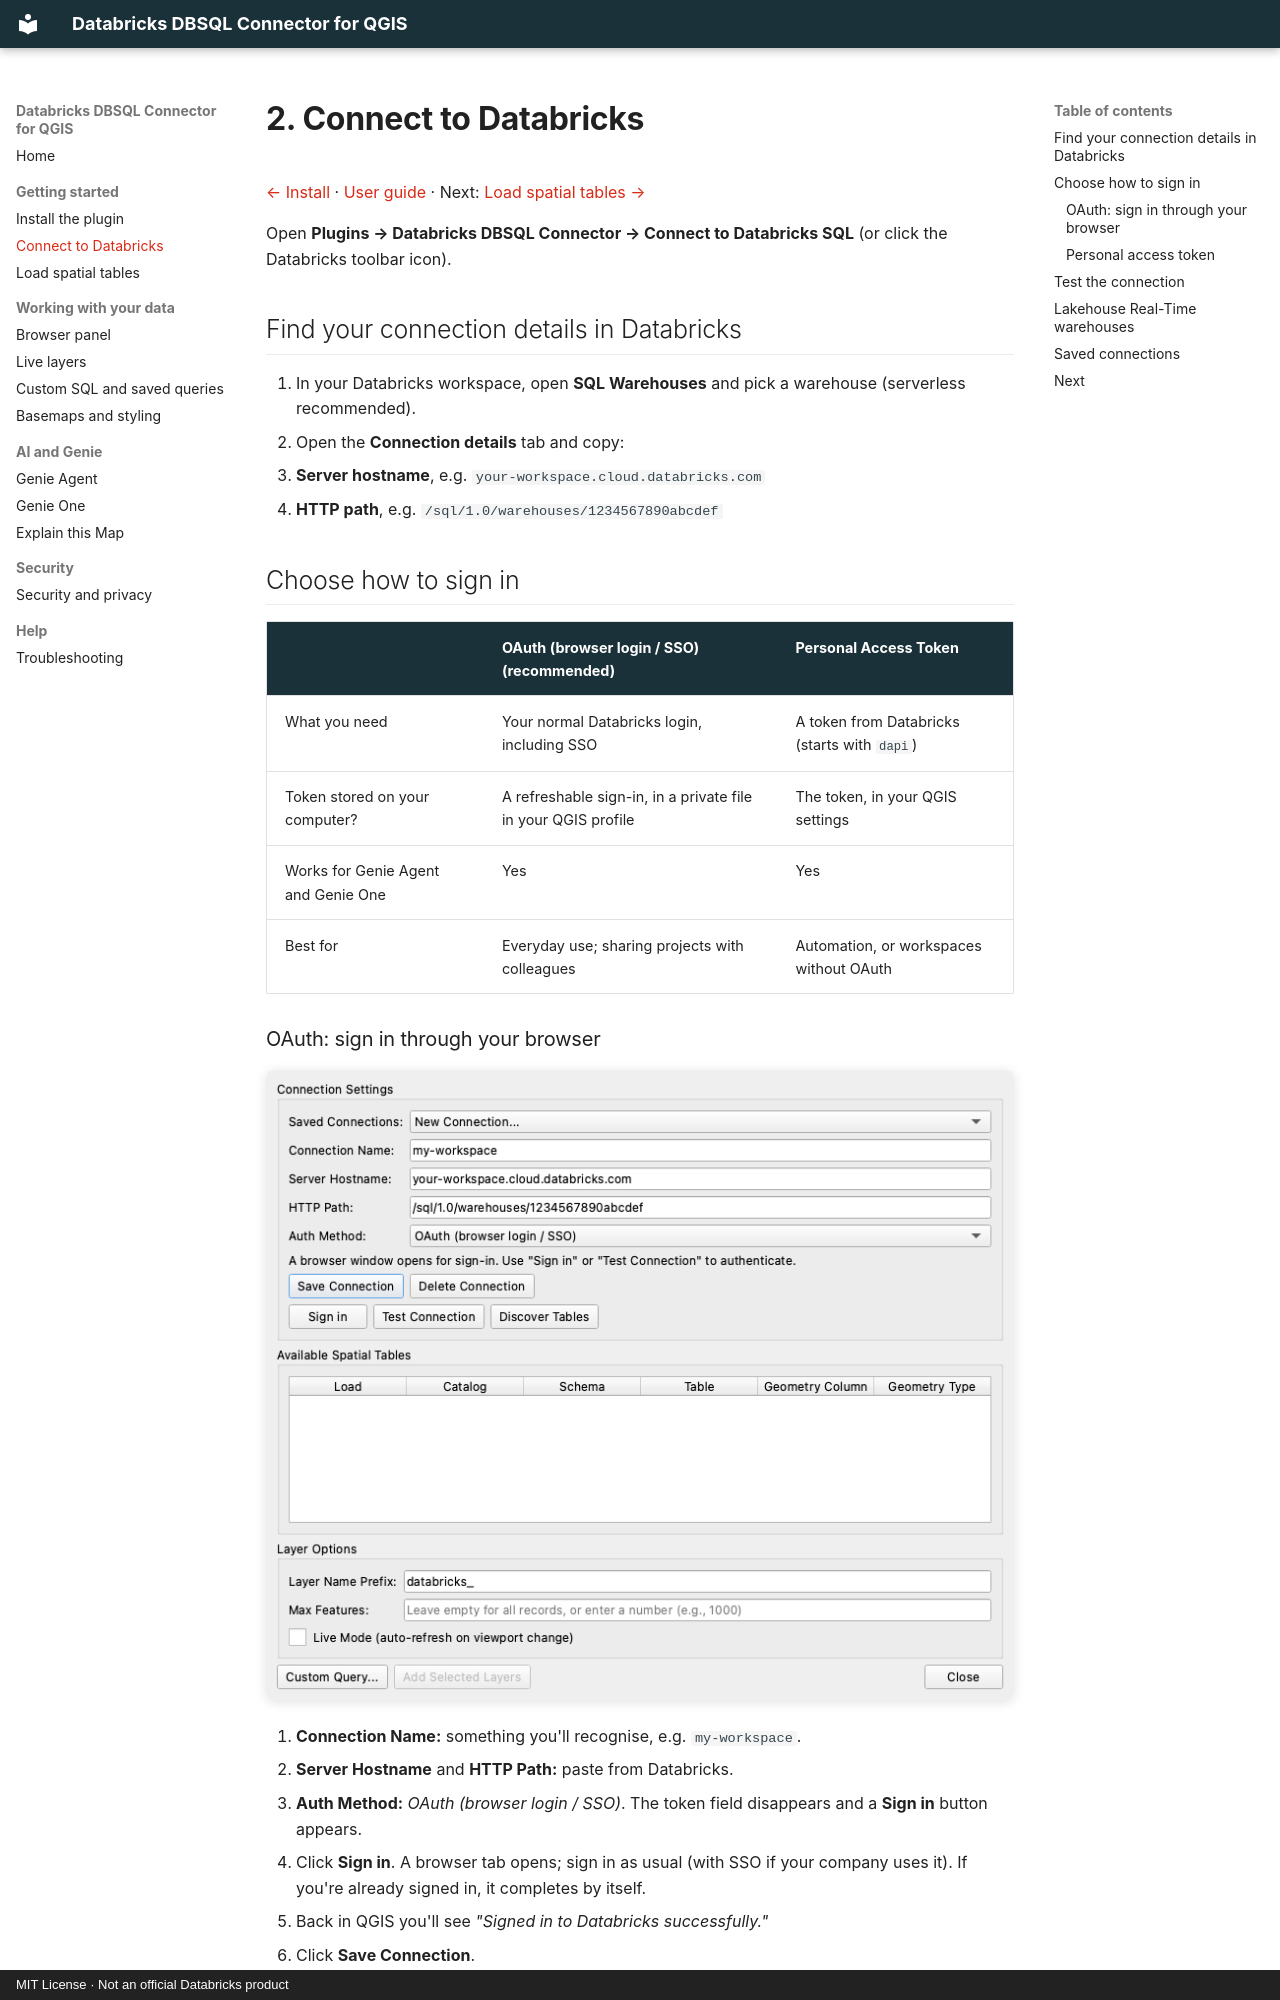

repository: danny-db/qgis-databricks-connector · page: 02-connect/index.html · generator: mkdocs · copyright: MIT License · Not an official Databricks product

# 2. Connect to Databricks

[← Install](01-install.md) · [User guide](README.md) · Next: [Load spatial tables →](03-load-tables.md)

Open **Plugins → Databricks DBSQL Connector → Connect to Databricks SQL** (or click the Databricks toolbar icon).

## Find your connection details in Databricks
1. In your Databricks workspace, open **SQL Warehouses** and pick a warehouse (serverless recommended).
2. Open the **Connection details** tab and copy:
   - **Server hostname**, e.g. `your-workspace.cloud.databricks.com`
   - **HTTP path**, e.g. `/sql/1.0/warehouses/1234567890abcdef`

## Choose how to sign in

| | **OAuth (browser login / SSO)** (recommended) | **Personal Access Token** |
|---|---|---|
| What you need | Your normal Databricks login, including SSO | A token from Databricks (starts with `dapi`) |
| Token stored on your computer? | A refreshable sign-in, in a private file in your QGIS profile | The token, in your QGIS settings |
| Works for Genie Agent and Genie One | Yes | Yes |
| Best for | Everyday use; sharing projects with colleagues | Automation, or workspaces without OAuth |
